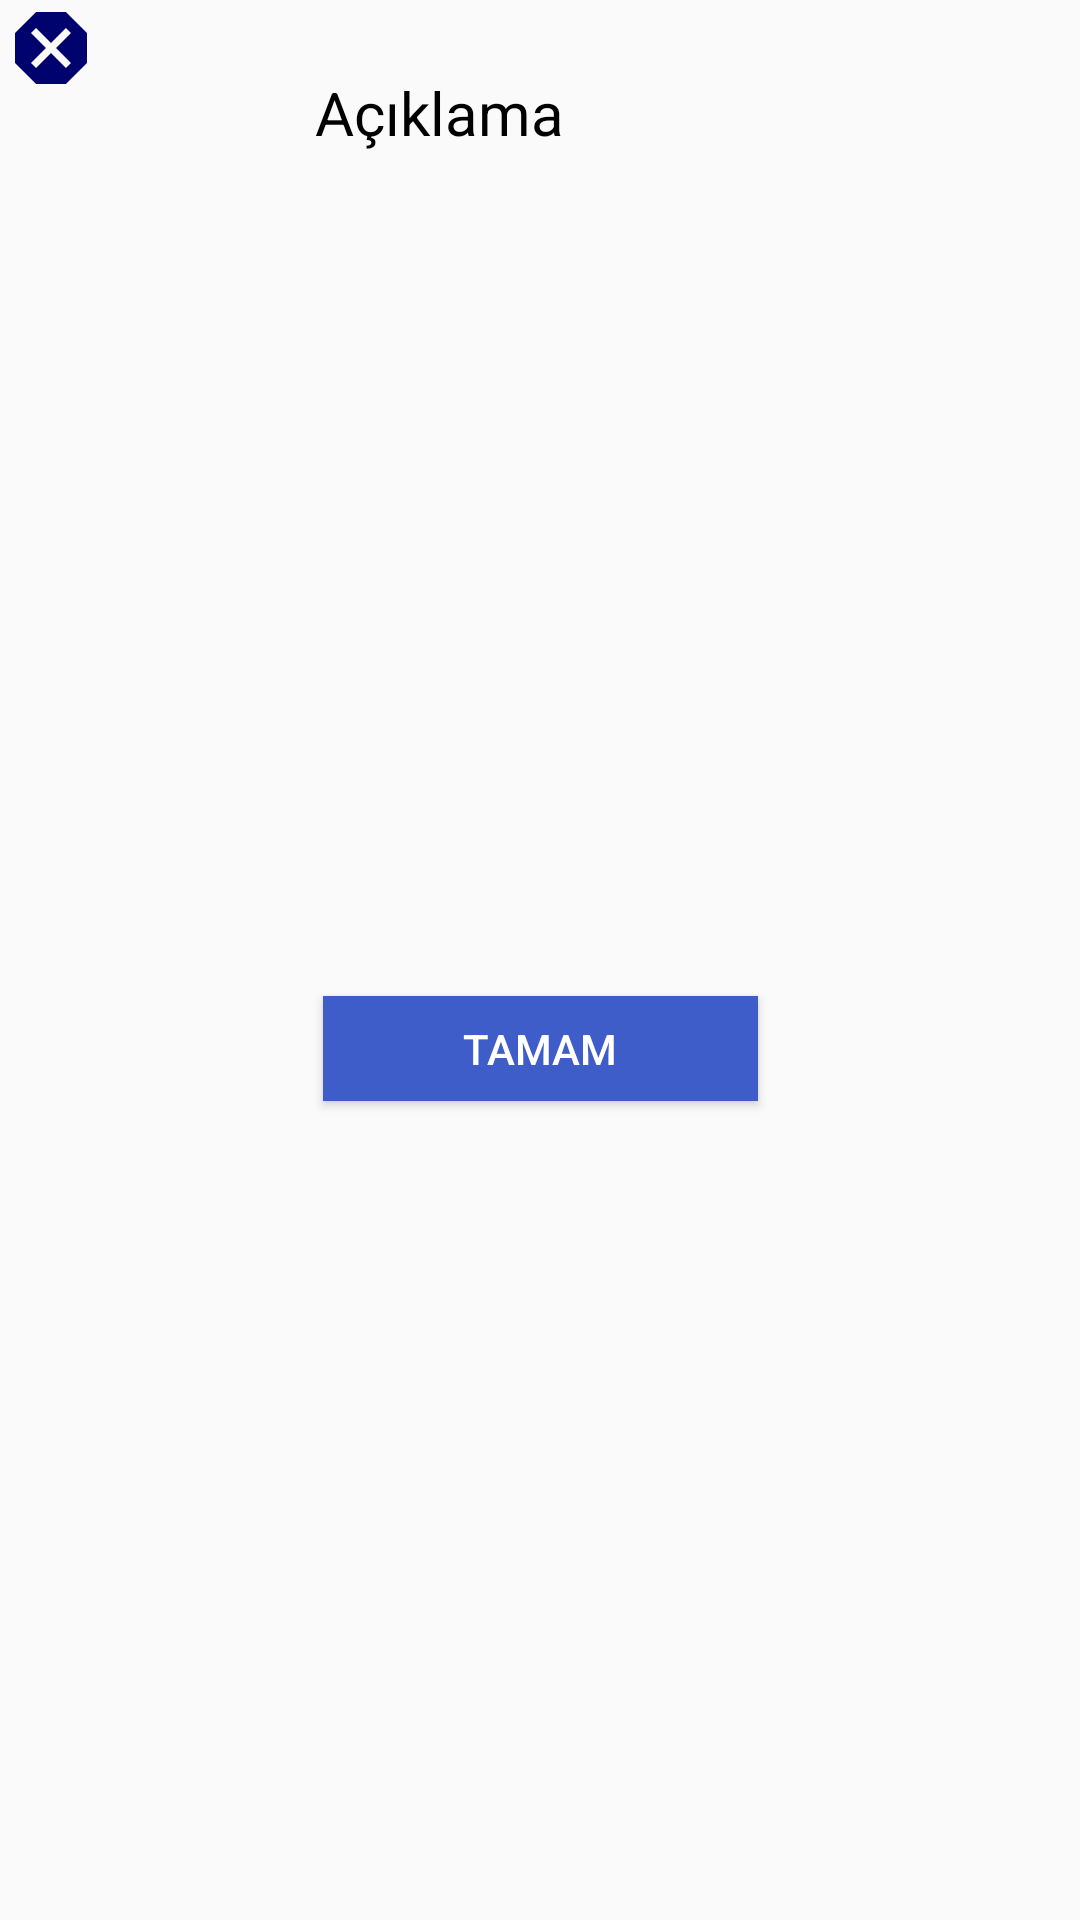

Reconstruct the res/layout file that produces this screen, plus the resources it refers to.
<!-- AndroidManifest.xml: application theme Theme.FirstApplicationTest -->
<!-- res/layout/custom_dialog.xml -->
<?xml version="1.0" encoding="utf-8"?>
<androidx.constraintlayout.widget.ConstraintLayout xmlns:android="http://schemas.android.com/apk/res/android"
    xmlns:app="http://schemas.android.com/apk/res-auto"
    xmlns:tools="http://schemas.android.com/tools"
    android:layout_width="match_parent"
    android:layout_height="wrap_content">

    <ImageView
        android:id="@+id/carpi"
        android:layout_width="34dp"
        android:layout_height="32dp"
        app:layout_constraintStart_toStartOf="parent"
        app:layout_constraintTop_toTopOf="parent"
        app:srcCompat="@drawable/baseline_dangerous_24" />

    <TextView
        android:id="@+id/aciklama"
        android:layout_width="wrap_content"
        android:layout_height="wrap_content"
        android:layout_marginTop="16dp"
        android:layout_marginEnd="164dp"
        android:padding="8dp"
        android:text="Açıklama"
        android:textColor="#000000"
        android:textSize="20sp"
        app:layout_constraintEnd_toEndOf="parent"
        app:layout_constraintHorizontal_bias="1.0"
        app:layout_constraintStart_toEndOf="@+id/carpi"
        app:layout_constraintTop_toTopOf="parent" />

    <Button
        android:id="@+id/tamam"
        android:layout_width="145dp"
        android:layout_height="35dp"
        android:background="#3F5DC8"
        android:text="Tamam"
        android:textColor="#FFFFFF"
        app:layout_constraintBottom_toBottomOf="parent"
        app:layout_constraintEnd_toEndOf="parent"
        app:layout_constraintStart_toStartOf="parent"
        app:layout_constraintTop_toBottomOf="@+id/aciklama" />
</androidx.constraintlayout.widget.ConstraintLayout>
<!-- resources referenced by this layout -->
<resources>
  <!-- drawable baseline_dangerous_24 (drawable) -->
  <vector android:height="24dp" android:tint="#00036D"
      android:viewportHeight="24" android:viewportWidth="24"
      android:width="24dp" xmlns:android="http://schemas.android.com/apk/res/android">
      <path android:fillColor="@android:color/white" android:pathData="M15.73,3H8.27L3,8.27v7.46L8.27,21h7.46L21,15.73V8.27L15.73,3zM17,15.74L15.74,17 12,13.26 8.26,17 7,15.74 10.74,12 7,8.26 8.26,7 12,10.74 15.74,7 17,8.26 13.26,12 17,15.74z"/>
  </vector>
  <style name="Theme.FirstApplicationTest" parent="Base.Theme.FirstApplicationTest" />
  <style name="Base.Theme.FirstApplicationTest" parent="Theme.AppCompat.Light.NoActionBar">
          
          
      </style>
</resources>
